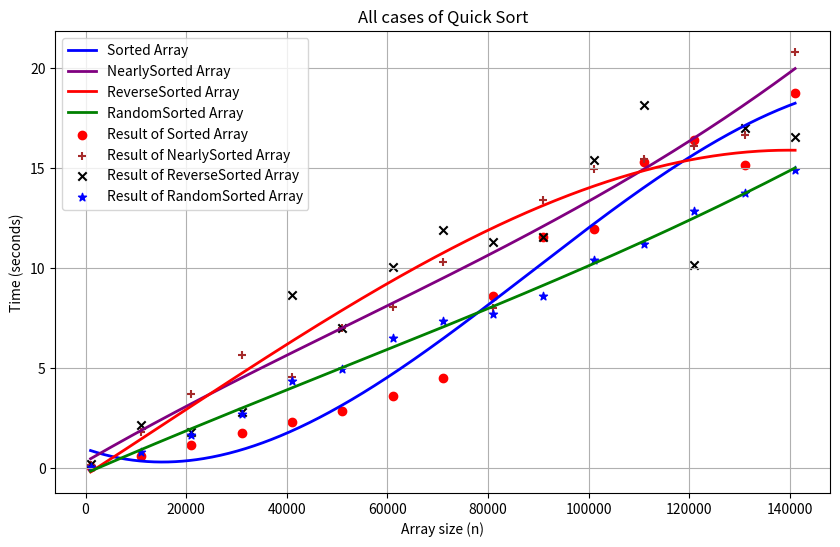

Generate this figure with matplotlib:
import numpy as np
import matplotlib.pyplot as plt
from numpy.polynomial import Polynomial

def SortedArray():
    sizes = np.array([1000, 11000, 21000, 31000, 41000, 51000, 61000, 71000, 81000, 91000, 101000, 111000, 121000, 131000, 141000])
    sorted_times = np.array([0.047971248626708984, 0.5704522132873535, 1.1597232818603516, 1.7314214706420898, 2.294534206390381, 2.84875226020813, 3.6166670322418213, 4.490989685058594, 8.61497712135315, 11.572803497314453, 11.956952333450317, 15.336101293563843, 16.407600164413452, 15.181761741638184, 18.788347959518433])

    p = Polynomial.fit(sizes, sorted_times, deg=2)
    sizes_smooth = np.linspace(sizes.min(), sizes.max(), 500)
    sorted_times_smooth = p(sizes_smooth)

    plt.figure(figsize=(10, 6))
    plt.scatter(sizes, sorted_times, color='red', label='Algorithm result')
    plt.plot(sizes_smooth, sorted_times_smooth, color='blue', label='Regression curve')

    plt.title('Execution time for sorted array with regression curve (Quick Sort)')
    plt.xlabel('Array size (n)')
    plt.ylabel('Time (seconds)')
    plt.grid(True)
    plt.legend()

    plt.show()
def NearSortedArray():
    sizes = np.array([1000, 11000, 21000, 31000, 41000, 51000, 61000, 71000, 81000, 91000, 101000, 111000, 121000, 131000, 141000])
    nearly_sorted_times = np.array([0.12717032432556152, 1.8031508922576904, 3.717944383621216, 5.6246161460876465, 4.5351362228393555, 7.012730360031128, 8.074693202972412, 10.294122457504272, 7.996476411819458, 13.389690160751343, 14.94700026512146, 15.453686714172363, 16.108301639556885, 16.662757635116577, 20.825777053833008])

    p = Polynomial.fit(sizes, nearly_sorted_times, deg=2)
    sizes_smooth = np.linspace(sizes.min(), sizes.max(), 500)
    nearly_sorted_times_smooth = p(sizes_smooth)

    plt.figure(figsize=(10, 6))
    plt.scatter(sizes, nearly_sorted_times, color='red', label='Algorithm result')
    plt.plot(sizes_smooth, nearly_sorted_times_smooth, color='blue', label='Regression curve')

    plt.title('Execution time for nearly-sorted array with regression curve (Quick Sort)')
    plt.xlabel('Array size (n)')
    plt.ylabel('Time (seconds)')
    plt.grid(True)
    plt.legend()

    plt.show()
def ReverseSorted():
    sizes = np.array([1000, 11000, 21000, 31000, 41000, 51000, 61000, 71000, 81000, 91000, 101000, 111000, 121000, 131000, 141000])
    reverse_sorted_times = np.array([0.18888211250305176, 2.1166884899139404, 1.798027753829956, 2.7977755069732666, 8.63939118385315, 7.002409219741821, 10.060767889022827, 11.892349004745483, 11.317625761032104, 11.557964324951172, 15.418451309204102, 18.19173502922058, 10.135722160339355, 17.031106233596802, 16.55787205696106])

    p = Polynomial.fit(sizes, reverse_sorted_times, deg=2)
    sizes_smooth = np.linspace(sizes.min(), sizes.max(), 500)
    reverse_sorted_times_smooth = p(sizes_smooth)

    plt.figure(figsize=(10, 6))
    plt.scatter(sizes, reverse_sorted_times, color='red', label='Algorithm result')
    plt.plot(sizes_smooth, reverse_sorted_times_smooth, color='blue', label='Regression curve')

    plt.title('Execution time for reverse-sorted array with regression curve (Quick Sort)')
    plt.xlabel('Array size (n)')
    plt.ylabel('Time (seconds)')
    plt.grid(True)
    plt.legend()

    plt.show()
def RandomSorted():
    sizes = np.array([1000, 11000, 21000, 31000, 41000, 51000, 61000, 71000, 81000, 91000, 101000, 111000, 121000, 131000, 141000])
    random_sorted_times = np.array([0.05915570259094238, 0.786292552947998, 1.647937536239624, 2.6990227699279785, 4.3513689041137695, 4.956403493881226, 6.5059521198272705, 7.374005556106567, 7.6833274364471436, 8.606997013092041, 10.40755295753479, 11.183074235916138, 12.885019540786743, 13.772489547729492, 14.923906564712524])

    p = Polynomial.fit(sizes, random_sorted_times, deg=2)
    sizes_smooth = np.linspace(sizes.min(), sizes.max(), 500)
    random_sorted_times_smooth = p(sizes_smooth)

    plt.figure(figsize=(10, 6))
    plt.scatter(sizes, random_sorted_times, color='red', label='Algorithm result')
    plt.plot(sizes_smooth, random_sorted_times_smooth, color='blue', label='Regression curve')

    plt.title('Execution time for random-sorted array with regression curve (Quick Sort)')
    plt.xlabel('Array size (n)')
    plt.ylabel('Time (seconds)')
    plt.grid(True)
    plt.legend()

    plt.show()
def AllIn():
    sizes = np.array([1000, 11000, 21000, 31000, 41000, 51000, 61000, 71000, 81000, 91000, 101000, 111000, 121000, 131000, 141000])
    sorted_times = np.array([0.047971248626708984, 0.5704522132873535, 1.1597232818603516, 1.7314214706420898, 2.294534206390381, 2.84875226020813, 3.6166670322418213, 4.490989685058594, 8.61497712135315, 11.572803497314453, 11.956952333450317, 15.336101293563843, 16.407600164413452, 15.181761741638184, 18.788347959518433])
    nearly_sorted_times = np.array([0.12717032432556152, 1.8031508922576904, 3.717944383621216, 5.6246161460876465, 4.5351362228393555, 7.012730360031128, 8.074693202972412, 10.294122457504272, 7.996476411819458, 13.389690160751343, 14.94700026512146, 15.453686714172363, 16.108301639556885, 16.662757635116577, 20.825777053833008])
    reverse_sorted_times = np.array([0.18888211250305176, 2.1166884899139404, 1.798027753829956, 2.7977755069732666, 8.63939118385315, 7.002409219741821, 10.060767889022827, 11.892349004745483, 11.317625761032104, 11.557964324951172, 15.418451309204102, 18.19173502922058, 10.135722160339355, 17.031106233596802, 16.55787205696106])
    random_sorted_times = np.array([0.05915570259094238, 0.786292552947998, 1.647937536239624, 2.6990227699279785, 4.3513689041137695, 4.956403493881226, 6.5059521198272705, 7.374005556106567, 7.6833274364471436, 8.606997013092041, 10.40755295753479, 11.183074235916138, 12.885019540786743, 13.772489547729492, 14.923906564712524])

    sizes_smooth = np.linspace(sizes.min(), sizes.max(), 500)

    sorted_smooth = np.poly1d(np.polyfit(sizes, sorted_times, 3))(sizes_smooth)
    nearly_sorted_smooth = np.poly1d(np.polyfit(sizes, nearly_sorted_times, 3))(sizes_smooth)
    reverse_sorted_smooth = np.poly1d(np.polyfit(sizes, reverse_sorted_times, 3))(sizes_smooth)
    random_smooth = np.poly1d(np.polyfit(sizes, random_sorted_times, 3))(sizes_smooth)

    plt.figure(figsize=(10, 6))
    plt.plot(sizes_smooth, sorted_smooth, color='blue', label="Sorted Array", linewidth=2)
    plt.plot(sizes_smooth, nearly_sorted_smooth, color='purple', label="NearlySorted Array", linewidth=2)
    plt.plot(sizes_smooth, reverse_sorted_smooth, color='red', label="ReverseSorted Array", linewidth=2)
    plt.plot(sizes_smooth, random_smooth, color='green', label="RandomSorted Array", linewidth=2)

    plt.title('All cases of Quick Sort')
    plt.xlabel('Array size (n)')
    plt.ylabel('Time (seconds)')
    plt.legend()
    plt.grid(True)

    plt.show()
def AllInDot():
    sizes = np.array([1000, 11000, 21000, 31000, 41000, 51000, 61000, 71000, 81000, 91000, 101000, 111000, 121000, 131000, 141000])
    sorted_times = np.array([0.047971248626708984, 0.5704522132873535, 1.1597232818603516, 1.7314214706420898, 2.294534206390381, 2.84875226020813, 3.6166670322418213, 4.490989685058594, 8.61497712135315, 11.572803497314453, 11.956952333450317, 15.336101293563843, 16.407600164413452, 15.181761741638184, 18.788347959518433])
    nearly_sorted_times = np.array([0.12717032432556152, 1.8031508922576904, 3.717944383621216, 5.6246161460876465, 4.5351362228393555, 7.012730360031128, 8.074693202972412, 10.294122457504272, 7.996476411819458, 13.389690160751343, 14.94700026512146, 15.453686714172363, 16.108301639556885, 16.662757635116577, 20.825777053833008])
    reverse_sorted_times = np.array([0.18888211250305176, 2.1166884899139404, 1.798027753829956, 2.7977755069732666, 8.63939118385315, 7.002409219741821, 10.060767889022827, 11.892349004745483, 11.317625761032104, 11.557964324951172, 15.418451309204102, 18.19173502922058, 10.135722160339355, 17.031106233596802, 16.55787205696106])
    random_sorted_times = np.array([0.05915570259094238, 0.786292552947998, 1.647937536239624, 2.6990227699279785, 4.3513689041137695, 4.956403493881226, 6.5059521198272705, 7.374005556106567, 7.6833274364471436, 8.606997013092041, 10.40755295753479, 11.183074235916138, 12.885019540786743, 13.772489547729492, 14.923906564712524])

    sizes_smooth = np.linspace(sizes.min(), sizes.max(), 500)

    sorted_smooth = np.poly1d(np.polyfit(sizes, sorted_times, 3))(sizes_smooth)
    nearly_sorted_smooth = np.poly1d(np.polyfit(sizes, nearly_sorted_times, 3))(sizes_smooth)
    reverse_sorted_smooth = np.poly1d(np.polyfit(sizes, reverse_sorted_times, 3))(sizes_smooth)
    random_smooth = np.poly1d(np.polyfit(sizes, random_sorted_times, 3))(sizes_smooth)

    plt.figure(figsize=(10, 6))
    plt.plot(sizes_smooth, sorted_smooth, color='blue', label="Sorted Array", linewidth=2)
    plt.plot(sizes_smooth, nearly_sorted_smooth, color='purple', label="NearlySorted Array", linewidth=2)
    plt.plot(sizes_smooth, reverse_sorted_smooth, color='red', label="ReverseSorted Array", linewidth=2)
    plt.plot(sizes_smooth, random_smooth, color='green', label="RandomSorted Array", linewidth=2)

    plt.scatter(sizes, sorted_times, color='red', label='Result of Sorted Array', marker='o')
    plt.scatter(sizes, nearly_sorted_times, color='brown', label='Result of NearlySorted Array', marker='+')
    plt.scatter(sizes, reverse_sorted_times, color='black', label='Result of ReverseSorted Array', marker='x')
    plt.scatter(sizes, random_sorted_times, color='blue', label='Result of RandomSorted Array', marker='*')

    plt.title('All cases of Quick Sort')
    plt.xlabel('Array size (n)')
    plt.ylabel('Time (seconds)')
    plt.legend()
    plt.grid(True)

    plt.show()
#SortedArray()
#NearSortedArray()
#ReverseSorted()
#RandomSorted()
#AllIn()
AllInDot()

